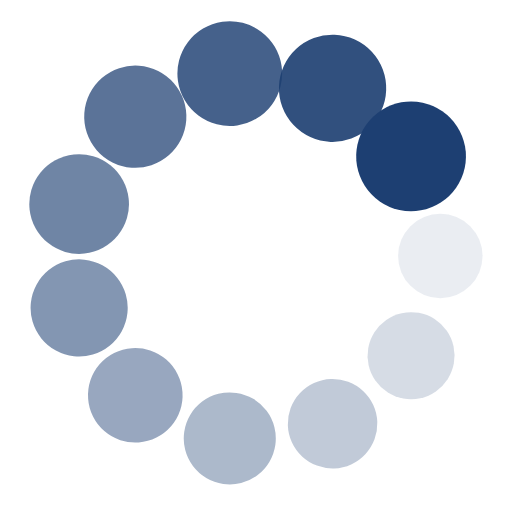
t = 0.00 s
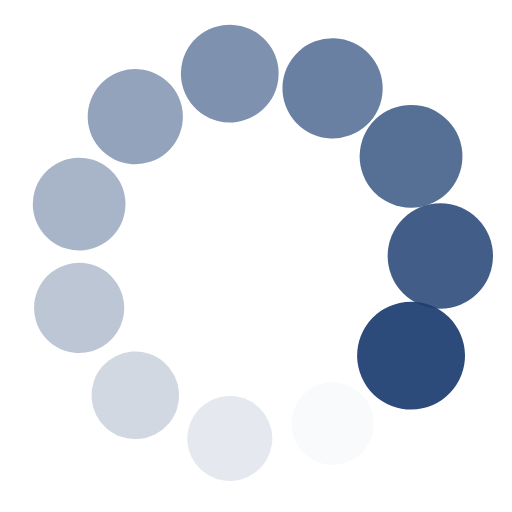
t = 0.32 s
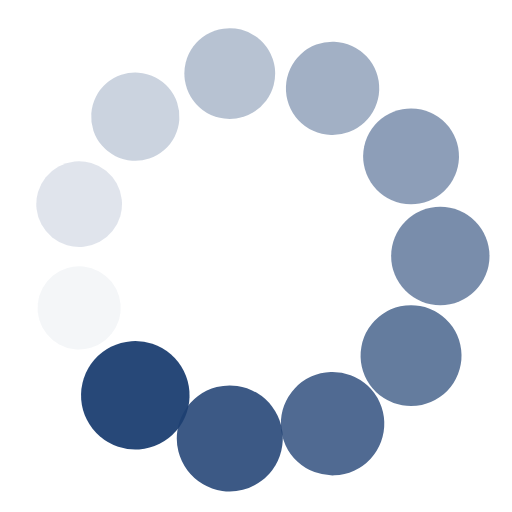
t = 0.64 s
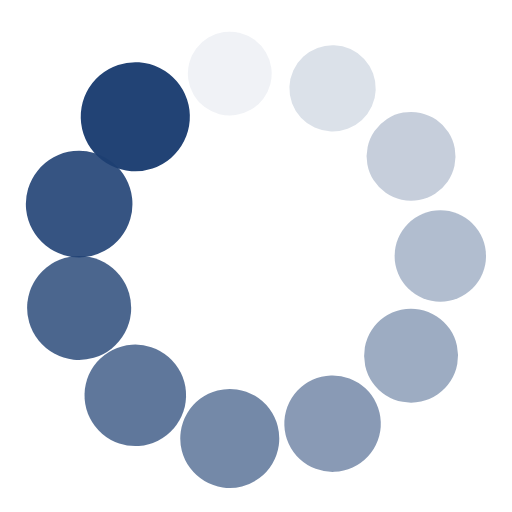
t = 0.96 s

The animated SVG that drew these frames (rendered in a browser with its animation timeline set to each time). Animation: 22 SMIL elements (animate=11,animateTransform=11); one cycle of 1.28 s, repeats indefinitely.

<?xml version="1.0" encoding="utf-8"?>
<svg xmlns="http://www.w3.org/2000/svg" xmlns:xlink="http://www.w3.org/1999/xlink" style="margin: auto; background: none; display: block; shape-rendering: auto;" width="211px" height="211px" viewBox="0 0 100 100" preserveAspectRatio="xMidYMid">
<g transform="translate(86,50)">
<g transform="rotate(0)">
<circle cx="0" cy="0" r="8" fill="#1d3f72" fill-opacity="1">
  <animateTransform attributeName="transform" type="scale" begin="-1.1655011655011656s" values="1.34 1.34;1 1" keyTimes="0;1" dur="1.282051282051282s" repeatCount="indefinite"></animateTransform>
  <animate attributeName="fill-opacity" keyTimes="0;1" dur="1.282051282051282s" repeatCount="indefinite" values="1;0" begin="-1.1655011655011656s"></animate>
</circle>
</g>
</g><g transform="translate(80.28512718192252,69.46306942840151)">
<g transform="rotate(32.72727272727273)">
<circle cx="0" cy="0" r="8" fill="#1d3f72" fill-opacity="0.9090909090909091">
  <animateTransform attributeName="transform" type="scale" begin="-1.048951048951049s" values="1.34 1.34;1 1" keyTimes="0;1" dur="1.282051282051282s" repeatCount="indefinite"></animateTransform>
  <animate attributeName="fill-opacity" keyTimes="0;1" dur="1.282051282051282s" repeatCount="indefinite" values="1;0" begin="-1.048951048951049s"></animate>
</circle>
</g>
</g><g transform="translate(64.95494046806792,82.74675183276267)">
<g transform="rotate(65.45454545454545)">
<circle cx="0" cy="0" r="8" fill="#1d3f72" fill-opacity="0.8181818181818182">
  <animateTransform attributeName="transform" type="scale" begin="-0.9324009324009324s" values="1.34 1.34;1 1" keyTimes="0;1" dur="1.282051282051282s" repeatCount="indefinite"></animateTransform>
  <animate attributeName="fill-opacity" keyTimes="0;1" dur="1.282051282051282s" repeatCount="indefinite" values="1;0" begin="-0.9324009324009324s"></animate>
</circle>
</g>
</g><g transform="translate(44.87666582216174,85.63357190771359)">
<g transform="rotate(98.18181818181817)">
<circle cx="0" cy="0" r="8" fill="#1d3f72" fill-opacity="0.7272727272727273">
  <animateTransform attributeName="transform" type="scale" begin="-0.8158508158508159s" values="1.34 1.34;1 1" keyTimes="0;1" dur="1.282051282051282s" repeatCount="indefinite"></animateTransform>
  <animate attributeName="fill-opacity" keyTimes="0;1" dur="1.282051282051282s" repeatCount="indefinite" values="1;0" begin="-0.8158508158508159s"></animate>
</circle>
</g>
</g><g transform="translate(26.42501357796974,77.20698467675331)">
<g transform="rotate(130.9090909090909)">
<circle cx="0" cy="0" r="8" fill="#1d3f72" fill-opacity="0.6363636363636364">
  <animateTransform attributeName="transform" type="scale" begin="-0.6993006993006993s" values="1.34 1.34;1 1" keyTimes="0;1" dur="1.282051282051282s" repeatCount="indefinite"></animateTransform>
  <animate attributeName="fill-opacity" keyTimes="0;1" dur="1.282051282051282s" repeatCount="indefinite" values="1;0" begin="-0.6993006993006993s"></animate>
</circle>
</g>
</g><g transform="translate(15.458252949878094,60.14237204629147)">
<g transform="rotate(163.63636363636365)">
<circle cx="0" cy="0" r="8" fill="#1d3f72" fill-opacity="0.5454545454545454">
  <animateTransform attributeName="transform" type="scale" begin="-0.5827505827505828s" values="1.34 1.34;1 1" keyTimes="0;1" dur="1.282051282051282s" repeatCount="indefinite"></animateTransform>
  <animate attributeName="fill-opacity" keyTimes="0;1" dur="1.282051282051282s" repeatCount="indefinite" values="1;0" begin="-0.5827505827505828s"></animate>
</circle>
</g>
</g><g transform="translate(15.458252949878087,39.857627953708544)">
<g transform="rotate(196.36363636363635)">
<circle cx="0" cy="0" r="8" fill="#1d3f72" fill-opacity="0.45454545454545453">
  <animateTransform attributeName="transform" type="scale" begin="-0.4662004662004662s" values="1.34 1.34;1 1" keyTimes="0;1" dur="1.282051282051282s" repeatCount="indefinite"></animateTransform>
  <animate attributeName="fill-opacity" keyTimes="0;1" dur="1.282051282051282s" repeatCount="indefinite" values="1;0" begin="-0.4662004662004662s"></animate>
</circle>
</g>
</g><g transform="translate(26.425013577969732,22.793015323246706)">
<g transform="rotate(229.0909090909091)">
<circle cx="0" cy="0" r="8" fill="#1d3f72" fill-opacity="0.36363636363636365">
  <animateTransform attributeName="transform" type="scale" begin="-0.34965034965034963s" values="1.34 1.34;1 1" keyTimes="0;1" dur="1.282051282051282s" repeatCount="indefinite"></animateTransform>
  <animate attributeName="fill-opacity" keyTimes="0;1" dur="1.282051282051282s" repeatCount="indefinite" values="1;0" begin="-0.34965034965034963s"></animate>
</circle>
</g>
</g><g transform="translate(44.87666582216173,14.366428092286426)">
<g transform="rotate(261.8181818181818)">
<circle cx="0" cy="0" r="8" fill="#1d3f72" fill-opacity="0.2727272727272727">
  <animateTransform attributeName="transform" type="scale" begin="-0.2331002331002331s" values="1.34 1.34;1 1" keyTimes="0;1" dur="1.282051282051282s" repeatCount="indefinite"></animateTransform>
  <animate attributeName="fill-opacity" keyTimes="0;1" dur="1.282051282051282s" repeatCount="indefinite" values="1;0" begin="-0.2331002331002331s"></animate>
</circle>
</g>
</g><g transform="translate(64.9549404680679,17.25324816723733)">
<g transform="rotate(294.54545454545456)">
<circle cx="0" cy="0" r="8" fill="#1d3f72" fill-opacity="0.18181818181818182">
  <animateTransform attributeName="transform" type="scale" begin="-0.11655011655011654s" values="1.34 1.34;1 1" keyTimes="0;1" dur="1.282051282051282s" repeatCount="indefinite"></animateTransform>
  <animate attributeName="fill-opacity" keyTimes="0;1" dur="1.282051282051282s" repeatCount="indefinite" values="1;0" begin="-0.11655011655011654s"></animate>
</circle>
</g>
</g><g transform="translate(80.28512718192252,30.536930571598493)">
<g transform="rotate(327.2727272727273)">
<circle cx="0" cy="0" r="8" fill="#1d3f72" fill-opacity="0.09090909090909091">
  <animateTransform attributeName="transform" type="scale" begin="0s" values="1.34 1.34;1 1" keyTimes="0;1" dur="1.282051282051282s" repeatCount="indefinite"></animateTransform>
  <animate attributeName="fill-opacity" keyTimes="0;1" dur="1.282051282051282s" repeatCount="indefinite" values="1;0" begin="0s"></animate>
</circle>
</g>
</g>
<!-- [ldio] generated by https://loading.io/ --></svg>
